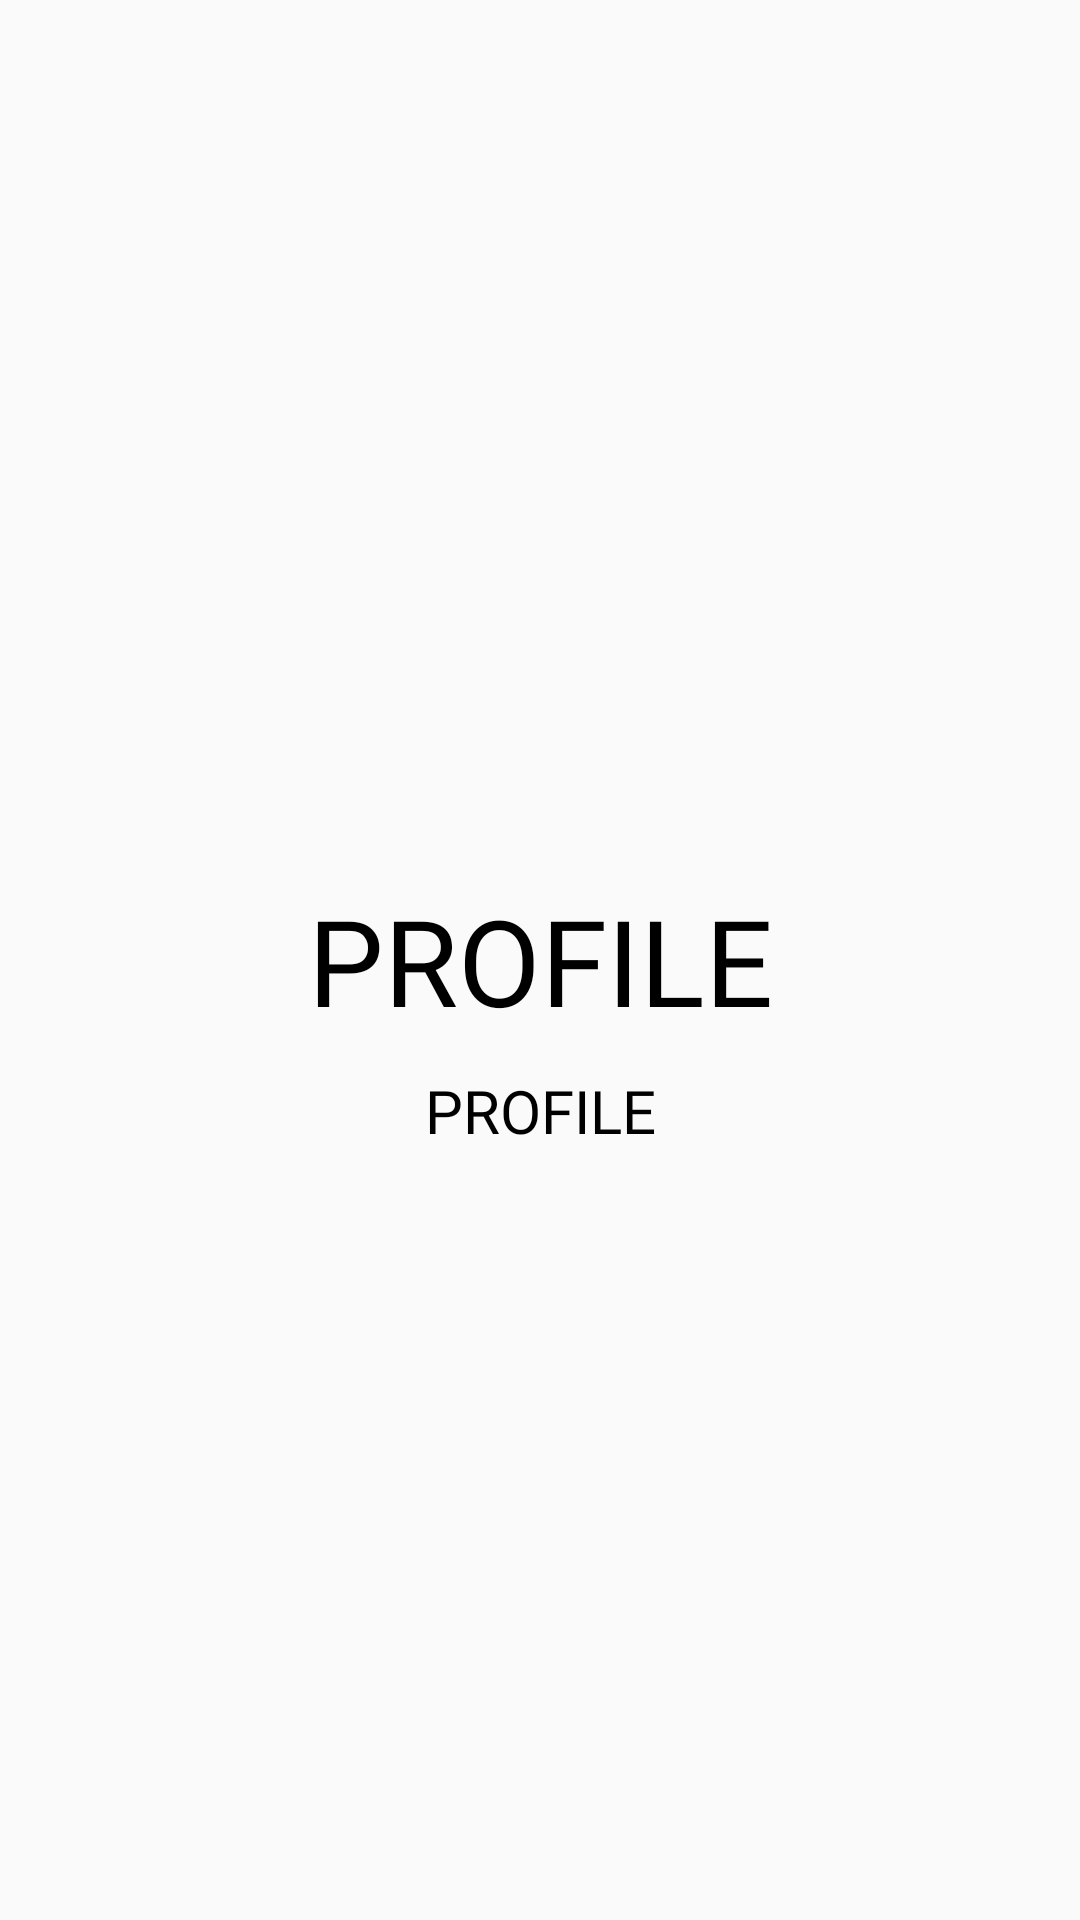

Layout XML and referenced resources for this Android screen:
<!-- AndroidManifest.xml: application theme AppTheme -->
<!-- res/layout/fragment_profile.xml -->
<?xml version="1.0" encoding="utf-8"?>
<androidx.constraintlayout.widget.ConstraintLayout xmlns:android="http://schemas.android.com/apk/res/android"
    android:layout_width="match_parent"
    android:layout_height="match_parent"
    xmlns:app="http://schemas.android.com/apk/res-auto">


    <TextView
        android:id="@+id/tv_fragment_title"
        android:layout_width="wrap_content"
        android:layout_height="wrap_content"
        android:scaleType="centerCrop"
        android:text="@string/fragment_profile"
        android:textColor="@color/colorBlack"
        android:textSize="40sp"
        android:fontFamily="@font/nunitoregular"
        app:layout_constraintTop_toTopOf="parent"
        app:layout_constraintStart_toStartOf="parent"
        app:layout_constraintEnd_toEndOf="parent"
        app:layout_constraintBottom_toBottomOf="parent"
        android:visibility="visible"
        />


    <TextView
        android:id="@+id/tv_fragment_profile_user_name"
        android:layout_width="wrap_content"
        android:layout_height="wrap_content"
        android:scaleType="centerCrop"
        android:text="@string/fragment_profile"
        android:textColor="@color/colorBlack"
        android:textSize="20sp"
        android:layout_marginTop = "10dp"
        android:fontFamily="@font/nunitoregular"
        app:layout_constraintTop_toBottomOf="@id/tv_fragment_title"
        app:layout_constraintStart_toStartOf="parent"
        app:layout_constraintEnd_toEndOf="parent"
        android:visibility="visible"
        />

</androidx.constraintlayout.widget.ConstraintLayout>
<!-- resources referenced by this layout -->
<resources>
  <color name="colorBlack">#000000</color>
  <string name="fragment_profile">PROFILE</string>
  <style name="AppTheme" parent="Theme.AppCompat.Light.NoActionBar">
          <item name="colorPrimary">@color/colorWhite</item>
          <item name="colorPrimaryDark">@color/colorWhite</item>
          <item name="colorAccent">@color/colorBlack</item>
          <item name="actionMenuTextColor">@color/colorWhite</item>
          <item name="android:textCursorDrawable">@color/colorBlack</item>
          <item name="actionBarSize">0dp</item>
          <item name="windowActionBarOverlay">true</item>
          <item name="android:listDivider">@color/colorWhite</item>
      </style>
  <color name="colorWhite">#FFFFFF</color>
</resources>
